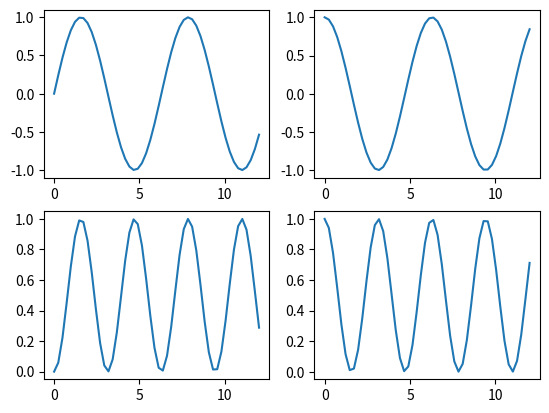

The script that saved this image:
#Несколько графиков в одной картинке

import numpy as np
import matplotlib.pyplot as plt

x=np.linspace(0,12,50)
plt.subplot(221)    #метод ответственый за расположение графиков
plt.plot(x,np.sin((x)))
plt.subplot(222)
plt.plot(x,np.cos(x))
plt.subplot(223)
plt.plot(x,np.sin(x)**2)
plt.subplot(224)
plt.plot(x,np.cos(x)**2)
plt.show()
